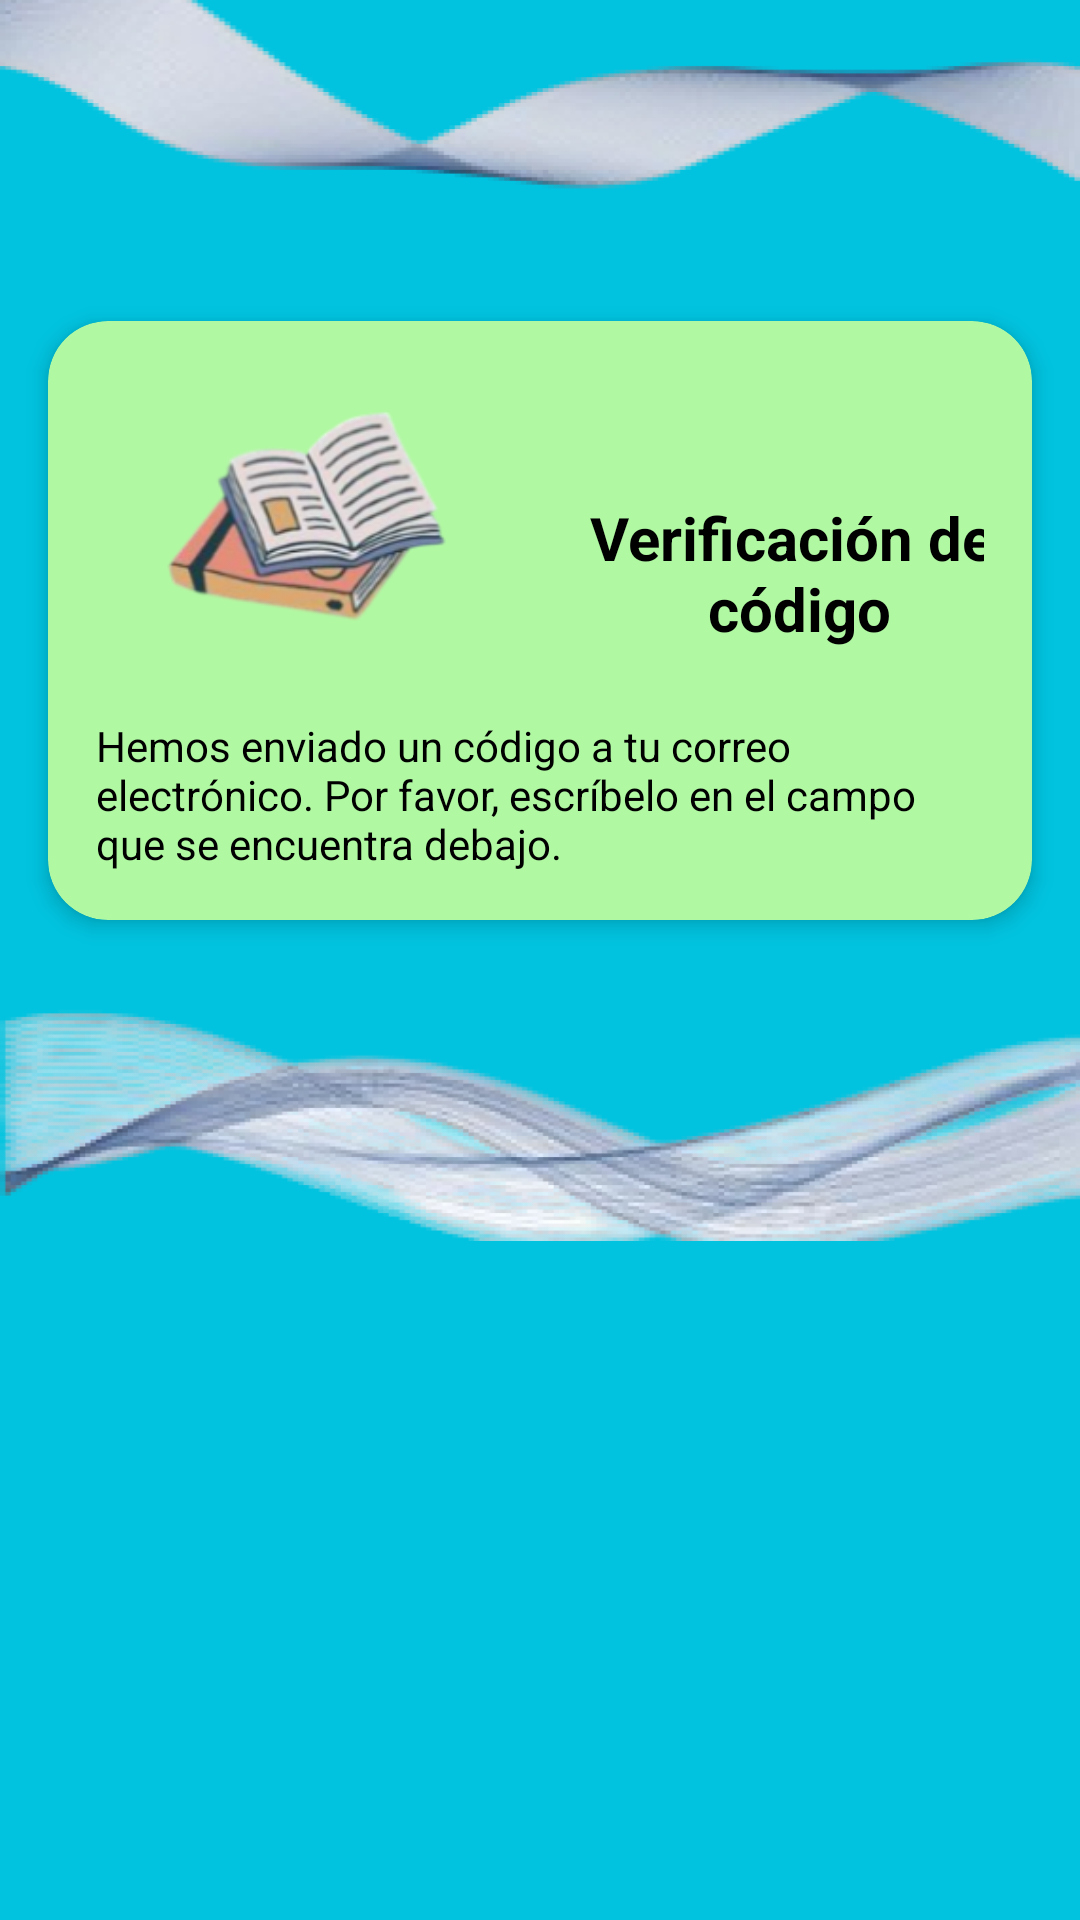

Write the Android layout XML for this screen, with the resource values it uses.
<!-- AndroidManifest.xml: application theme Theme.Las_Palmeras -->
<!-- res/layout/activity_codigo_validacion.xml -->
<?xml version="1.0" encoding="utf-8"?>
<LinearLayout xmlns:android="http://schemas.android.com/apk/res/android"
    xmlns:app="http://schemas.android.com/apk/res-auto"
    xmlns:tools="http://schemas.android.com/tools"
    android:id="@+id/main"
    android:layout_width="match_parent"
    android:layout_height="match_parent"
    tools:context=".Codigo_Validacion"
    android:orientation="vertical"
    android:background="#01C3DF">

    <ImageView
        android:layout_width="match_parent"
        android:layout_height="91dp"
        android:src="@drawable/imagen_menu_de_arriba"
        android:scaleType="fitXY" />
    <androidx.cardview.widget.CardView
        android:layout_width="match_parent"
        android:layout_height="wrap_content"
        android:layout_margin="16dp"
        app:cardElevation="4dp"
        app:cardCornerRadius="20dp"
        android:backgroundTint="#B1F8A3">
        <LinearLayout
            android:layout_width="match_parent"
            android:layout_height="wrap_content"
            android:orientation="vertical"
            android:padding="16dp">
            <GridLayout
                android:layout_width="match_parent"
                android:layout_height="wrap_content"
                android:columnCount="2"
                android:rowCount="2">

                <ImageView
                    android:id="@+id/imglibro"
                    android:layout_width="146dp"
                    android:layout_height="116dp"
                    android:layout_row="0"
                    android:layout_column="0"
                    android:layout_gravity="center"
                    android:src="@drawable/libro" />

                <TextView
                    android:layout_width="177dp"
                    android:layout_height="wrap_content"
                    android:layout_row="0"
                    android:layout_column="1"
                    android:layout_gravity="center"
                    android:gravity="center"
                    android:text="Verificación del código"
                    android:textColor="#000000"
                    android:textSize="20sp"
                    android:textStyle="bold"
                    android:layout_marginTop="20dp" />
            </GridLayout>

            <TextView
                android:layout_width="match_parent"
                android:layout_height="wrap_content"
                android:text="Hemos enviado un código a tu correo electrónico. Por favor, escríbelo en el campo que se encuentra debajo."
                android:textColor="#000000"/>


        </LinearLayout>
    </androidx.cardview.widget.CardView>
    <ImageView
        android:layout_width="match_parent"
        android:layout_height="91dp"
        android:scaleType="fitXY"
        android:src="@drawable/imagen_menu_de_abajo" />

</LinearLayout>
<!-- resources referenced by this layout -->
<resources>
  <!-- drawable imagen_menu_de_abajo: png bitmap (drawable, 104970 bytes) -->
  <!-- drawable imagen_menu_de_arriba: png bitmap (drawable, 39726 bytes) -->
  <!-- drawable libro: png bitmap (drawable, 33449 bytes) -->
  <style name="Theme.Las_Palmeras" parent="Base.Theme.Las_Palmeras" />
  <style name="Base.Theme.Las_Palmeras" parent="Theme.Material3.DayNight.NoActionBar">
          
          
      </style>
</resources>
